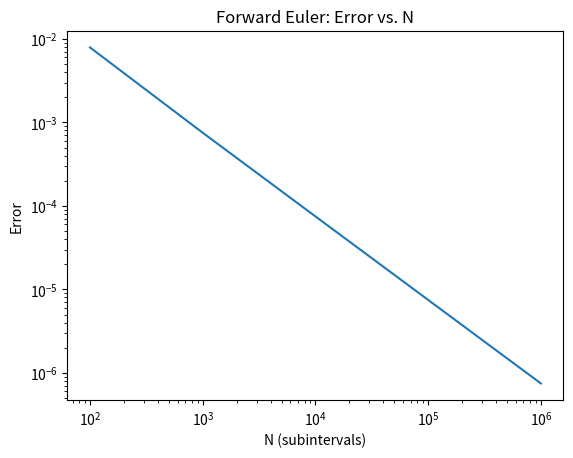
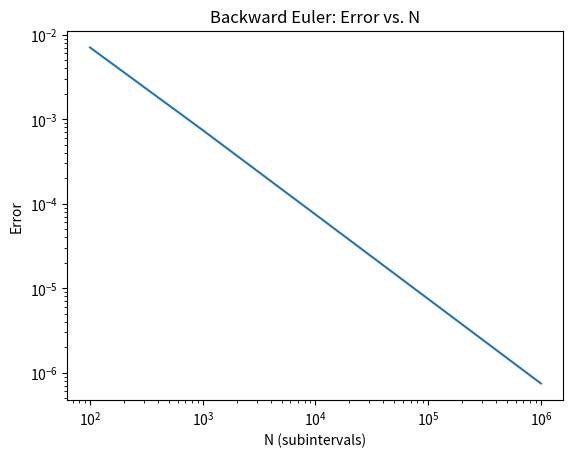
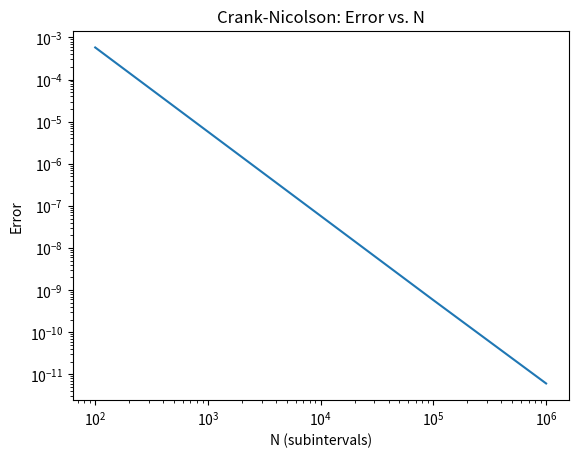
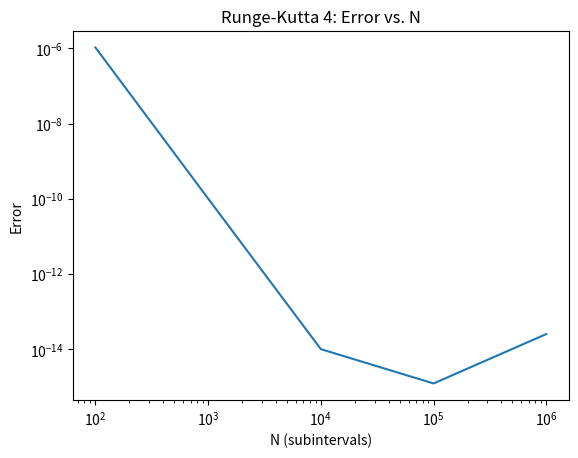

Write Python code to recreate these figures, in order.
"""
hw6.py
Name(s):
NetId(s):
Date:
"""

import math
import numpy as np
import matplotlib.pyplot as plt

class Matrix:

	"""
	Class attributes:
	mat:     the matrix itself, represented as a list of lists.
	numRows: the number of rows in the matrix.
	numCols: the number of columns in the matrix.
	L:       the lower triangular Matrix from the LU factorization.
	U:       the upper triangular Matrix from the LU factorization.
	P:       the permutation Matrix from the LU factorization.
	"""

	# Constructor method.
	def __init__(self, mat):
		self.mat = mat
		self.numRows = len(mat)
		self.numCols = len(mat[0])
		self.L = None
		self.U = None
		self.P = None

	# Special method used for printing this Matrix.
	# You will not have to alter this function.
	def __repr__(self):
		s = ''
		s += 'The %dx%d Matrix itself:\n\n' % (self.numRows, self.numCols)
		s += printMat(self.mat)
		s += '\n'
		if self.L != None:
			s += 'The lower triangular matrix L:\n\n'
			s += printMat(self.L.mat)
			s += '\n'
		if self.U != None:
			s += 'The upper triangular matrix U:\n\n'
			s += printMat(self.U.mat)
			s += '\n'
		if self.P != None:
			s += 'The permutation matrix P:\n\n'
			s += printMat(self.P.mat)
		return s

	"""
	matMult: multiplies two matrices.

	INPUT
	self, B: the Matrix-es being multiplied

	OUTPUT
	C: the Matrix result
	"""
	def matMult(self,B):
		# Get the dimensions of the (nxk).(kxm) multiplication.
		n = self.numRows
		k = self.numCols
		m = B.numCols

		# Ensure inner dimensions match.
		if k != B.numRows:
			raise(ValueError, 'Inner dimension mismatch.')

		# Initialize C as an nxm 2D list of floats.
		C = [[0.0 for x in range(m)] for y in range(n)]

		# Fill C in row major order.
		for r in range(n):
			for c in range(m):
				# Compute dot product of self[r][0:k] and B[0:k][c].
				for j in range(k):
					C[r][c] += self.mat[r][j]*B.mat[j][c]

		# Return the result as a Matrix.
		return Matrix(C)

	"""
	LUfact: performs LU factorization of self

	out: updates Matrix attributes L, U, and P
	"""
	def LUfact(self):
		# Get dimension and check that the Matrix is squre.
		n = self.numRows
		if n != self.numCols:
			raise(ValueError,'Matrix not square.')
		
		# Set some local pointers for ease and initialize matrices.
		# Setting the self.mat copy to A in order to follow the alg
		# from the slides.
		A = [self.mat[ind].copy() for ind in range(n)]
		P = [[0.0] * j + [1.0] + [0.0] * (n - 1 - j) for j in range(n)]
		L = [[0.0] * j + [1.0] + [0.0] * (n - 1 - j) for j in range(n)]
		
		# For each row of the matrix (excluding the last)...
		# Recall that the last row is at index n-1.
		for j in range(n-1):
			# Select the maximal pivot.
			pivotRow = j
			for i in range(j,n):
				# If new potential pivot is larger, update.
				if abs(A[i][j]) > abs(A[pivotRow][j]):
					pivotRow = i

			# Check for singular matrices.
			# Note: does not account for round off errors.
			if A[pivotRow][j] == 0:
				raise ValueError('Singular Matrix.')

			# Swap the rows of A, P, and L (just update pointers!).
			tempRow = A[j]
			A[j] = A[pivotRow]
			A[pivotRow] = tempRow
			tempRow = P[j]
			P[j] = P[pivotRow]
			P[pivotRow] = tempRow

			for k in range(len(L)):
				if(k < j and k < pivotRow):
					tempL = L[j][k]
					L[j][k] = L[pivotRow][k]
					L[pivotRow][k] = tempL

			# tempRow = L[j]
			# L[j] = L[pivotRow]
			# L[pivotRow] = tempRow

			# Elimination Step.
			for k in range(j+1,n):
				eLL = A[k][j]/A[j][j]
				L[k][j] = eLL
				for c in range(j,n):
					A[k][c] += -eLL*A[j][c]

		# Final check for singular matrices.
		# Note: does not account for round off errors.
		if A[-1][-1] == 0:
			raise ValueError('Singular Matrix.')

		# Convert U, L, and P into Matrix objects and return.
		self.U = Matrix(A)
		self.P = Matrix(P)
		self.L = Matrix(L)
		return

	"""
	backSub: performs the backward substitution step using self.U

	INPUT
	c: the RHS column vector, a Matrix object.

	OUTPUT
	x: the resulting colmn vector, a Matrix object.
	"""
	def backSub(self,c):
		# Create local pointer so we don't have to retype self.U alot.
		U = self.U
		
		# Preallocate x as a column vector of the correct size.
		n = len(c.mat)
		x = [[0.0] for j in range(n)]

		# Fill in the last entry of x.
		x[-1][0] = c.mat[-1][0]/U.mat[-1][-1]

		# Loop backwards, skipping LAST row.
		for i in range(n-1):
			j = n - 2 - i

			# Compute the summation term.
			s = 0
			for k in range(j+1,n):
				s += U.mat[j][k]*x[k][0]

			# Update jth entry in x.
			x[j][0] = (c.mat[j][0] - s)/U.mat[j][j]

		# Return the result as a Matrix.
		return Matrix(x)

	"""
	forSub: performs the forward substitution step using self.L

	INPUT
	b: the RHS column vector, a Matrix object.

	OUTPUT
	c: the resulting colmn vector, a Matrix object.
	"""
	def forSub(self,b):
		# Get the relevent dimension.
		n = self.numCols

		# Create local pointer so we don't have to retype self.L alot.
		L = self.L
		
		# Preallocate c as a column vector of the correct size.
		c = [[0.0] for j in range(n)]

		# Fill in the first entry of c.
		c[0][0] = b.mat[0][0]

		# Loop through the other rows.
		for j in range(1,n):
			# Compute the summation term.
			s = 0
			for k in range(0, j):
				s += L.mat[j][k]*c[k][0]

			# Update jth entry in c.
			c[j][0] = b.mat[j][0] - s

		# Return the result.
		return Matrix(c)

	"""
	gaussElim: performs Gaussian Elimination to solve Ax=b.

	INPUT
	(self): the Matrix A.
	b: the RHS, as a column vector Matrix object.

	OUTPUT
	x: the resulting column vector Matrix object.
	"""
	def gaussElim(self,b):
		# Check dimensions.
		if self.numRows != b.numRows:
			raise(ValueError,'Dimension mismatch.')

		# Gaussian Elimination
		self.LUfact()            # Perform the LU factorization.
		bHat = self.P.matMult(b) # Multiply bHat = P*b.
		c = self.forSub(bHat)    # Solve Lc = bHat.
		x = self.backSub(c)      # Solve Ux = c.
		return x

"""
FE: Forward Euler
"""
def FE(w0, z, m, w, x0, T, N):

	tn = 0
	def b(tn):
		b = np.array([[0],[math.cos(w*tn)/m]])
		return b

	A = np.array([[0,1],[-(w0)**2, -2*z*w0]])
	dt = T/N
	xn = np.zeros((2, N+1))
	xn[:,0,None] = x0
	t = [[dt*n for n in range(N+1)]]
	t = np.array(t)

	for n in range(N):
		tn = t[0][n]
		s = xn[:, n, None] + dt*np.matmul(A, xn[:,n,None]) + dt*b(tn)
		xn[:, n+1, None] = s

	x = np.array([xn[0]])
	
	return (x,t)

"""
BE: Backward Euler
"""
def BE(w0, z, m, w, x0, T, N):

	tn = 0
	def b(tn):
		b = np.array([[0],[math.cos(w*tn)/m]])
		return b

	A = np.array([[0,1],[-(w0)**2, -2*z*w0]])
	dt = T/N
	xn = np.zeros((2, N+1))
	xn[:,0,None] = x0
	t = [[dt*n for n in range(N+1)]]
	t = np.array(t)

	for n in range(N):
		tn = t[0][n]
		dta = dt * A
		lhs = np.identity(2) - dta

		dtb = dt*b(tn+dt)
		rhs = xn[:, n, None] + dtb

		lhs = lhs.tolist()
		lhs = Matrix(lhs)
		rhs = rhs.tolist()
		rhs = Matrix(rhs)

		solution = lhs.gaussElim(rhs)
		solution = solution.mat
		xn[:, n+1, None] = solution

	x = np.array([xn[0]])

	return (x,t)

"""
CN: Crank-Nicolson
"""
def CN(w0, z, m, w, x0, T, N):
	tn = 0
	def b(tn):
		b = np.array([[0],[math.cos(w*tn)/m]])
		return b

	A = np.array([[0,1],[-(w0)**2, -2*z*w0]])
	dt = T/N
	xn = np.zeros((2, N+1))
	xn[:,0,None] = x0
	t = [[dt*n for n in range(N+1)]]
	t = np.array(t)

	for n in range(N):
		tn = t[0][n]
		dta = 0.5 * dt * A
		lhs = np.identity(2) - dta

		rhs = np.matmul((np.identity(2) + 0.5*dt*A), xn[:,n,None]) + 0.5*dt*(b(tn+dt) + b(tn))

		lhs = lhs.tolist()
		lhs = Matrix(lhs)
		rhs = rhs.tolist()
		rhs = Matrix(rhs)

		solution = lhs.gaussElim(rhs)
		solution = solution.mat
		xn[:, n+1, None] = solution

	x = np.array([xn[0]])
	return (x,t)

"""
RK4: fourth order Runge-Kutta
"""
def RK4(w0, z, m, w, x0, T, N):
	tn = 0
	def b(tn):
		b = np.array([[0],[math.cos(w*tn)/m]])
		return b

	A = np.array([[0,1],[-(w0)**2, -2*z*w0]])
	dt = T/N
	xn = np.zeros((2, N+1))
	xn[:,0,None] = x0
	t = [[dt*n for n in range(N+1)]]
	t = np.array(t)

	for n in range(N):
		tn = t[0][n]
		k1 = dt*(np.matmul(A, xn[:,n,None]) + b(tn))
		k2 = dt*(np.matmul(A, 0.5*k1+xn[:,n,None]) + b(tn + 0.5*dt))
		k3 = dt*(np.matmul(A, 0.5*k2+xn[:,n,None]) + b(tn + 0.5*dt))
		k4 = dt*(np.matmul(A, k3+xn[:,n,None]) + b(tn+dt))

		xn[:,n+1,None] = xn[:,n,None] + 1/6*k1 + 1/3*k2 + 1/3*k3 + 1/6*k4

	x = np.array([xn[0]])

	return (x,t)

"""
main
"""
if __name__ == '__main__':
	# temp = np.array([[1],[1]])
	# disp, time = FE(1, 1, 1, 1, temp, 10, 10000)
	# print(disp)
	# print(time)

	x0 = np.array([[0],[0]])
	# disp, time = RK4(1, 1, 1, 1, x0, 10, 10)
	# print(disp[0][10])

	solution = 0.5*(math.sin(10) - 10*math.exp(-10))

	N = [10**p for p in range(2,7)]
	errorFE = np.zeros((1, 5))
	errorBE = np.zeros((1, 5))
	errorCN = np.zeros((1, 5))
	errorRK4 = np.zeros((1, 5))

	# for i in range(len(N)):
	# 	n = N[i]
	# 	x,t = FE(1, 1, 1, 1, x0, 10, n)
	# 	errorFE[0][i] = abs(x[0][n] - solution)

		# x,t = BE(1, 1, 1, 1, x0, 10, n)
		# errorBE[0][i] = abs(x[0][n] - solution)

		# x,t = CN(1, 1, 1, 1, x0, 10, n)
		# errorCN[0][i] = abs(x[0][n] - solution)

		# x,t = RK4(1, 1, 1, 1, x0, 10, n)
		# errorRK4[0][i] = abs(x[0][n] - solution)

	# print(errorFE)
	# print(errorBE)
	# print(errorCN)
	# print(errorRK4)

	errorFE = [[7.88946562e-03, 7.50915688e-04, 7.47227998e-05, 7.46860367e-06, 7.46823616e-07]]
	errorBE = [[7.07240584e-03, 7.42748873e-04, 7.46411320e-05, 7.46778710e-06, 7.46816556e-07]]
	errorCN = [[5.77957025e-04, 5.77822211e-06, 5.77820765e-08, 5.77776715e-10, 6.07214279e-12]]
	errorRK4 = [[1.06083735e-06, 1.01245956e-10, 9.99200722e-15, 1.22124533e-15, 2.52020627e-14]]

	eFE = [i for i in range(5)]
	eBE = [i for i in range(5)]
	eCN = [i for i in range(5)]
	eRK4 = [i for i in range(5)]

	for k in range(5):
		eFE[k] = errorFE[0][k]
		eBE[k] = errorBE[0][k]
		eCN[k] = errorCN[0][k]
		eRK4[k] = errorRK4[0][k]

	plt.figure()
	fig, ax = plt.subplots()
	ax.plot(N, eFE, label = "Error vs. N")
	ax.set_xscale("log")
	ax.set_yscale("log")
	plt.title("Forward Euler: Error vs. N")
	plt.xlabel("N (subintervals)")
	plt.ylabel("Error")
	plt.savefig("FE.png", bbox_inches = "tight")
	plt.close("all")

	plt.figure()
	fig, ax = plt.subplots()
	ax.plot(N, eBE, label = "Error vs. N")
	ax.set_xscale("log")
	ax.set_yscale("log")
	plt.title("Backward Euler: Error vs. N")
	plt.xlabel("N (subintervals)")
	plt.ylabel("Error")
	plt.savefig("BE.png", bbox_inches = "tight")
	plt.close("all")

	plt.figure()
	fig, ax = plt.subplots()
	ax.plot(N, eCN, label = "Error vs. N")
	ax.set_xscale("log")
	ax.set_yscale("log")
	plt.title("Crank-Nicolson: Error vs. N")
	plt.xlabel("N (subintervals)")
	plt.ylabel("Error")
	plt.savefig("CN.png", bbox_inches = "tight")
	plt.close("all")

	plt.figure()
	fig, ax = plt.subplots()
	ax.plot(N, eRK4, label = "Error vs. N")
	ax.set_xscale("log")
	ax.set_yscale("log")
	plt.title("Runge-Kutta 4: Error vs. N")
	plt.xlabel("N (subintervals)")
	plt.ylabel("Error")
	plt.savefig("RK4.png", bbox_inches = "tight")
	plt.close("all")
